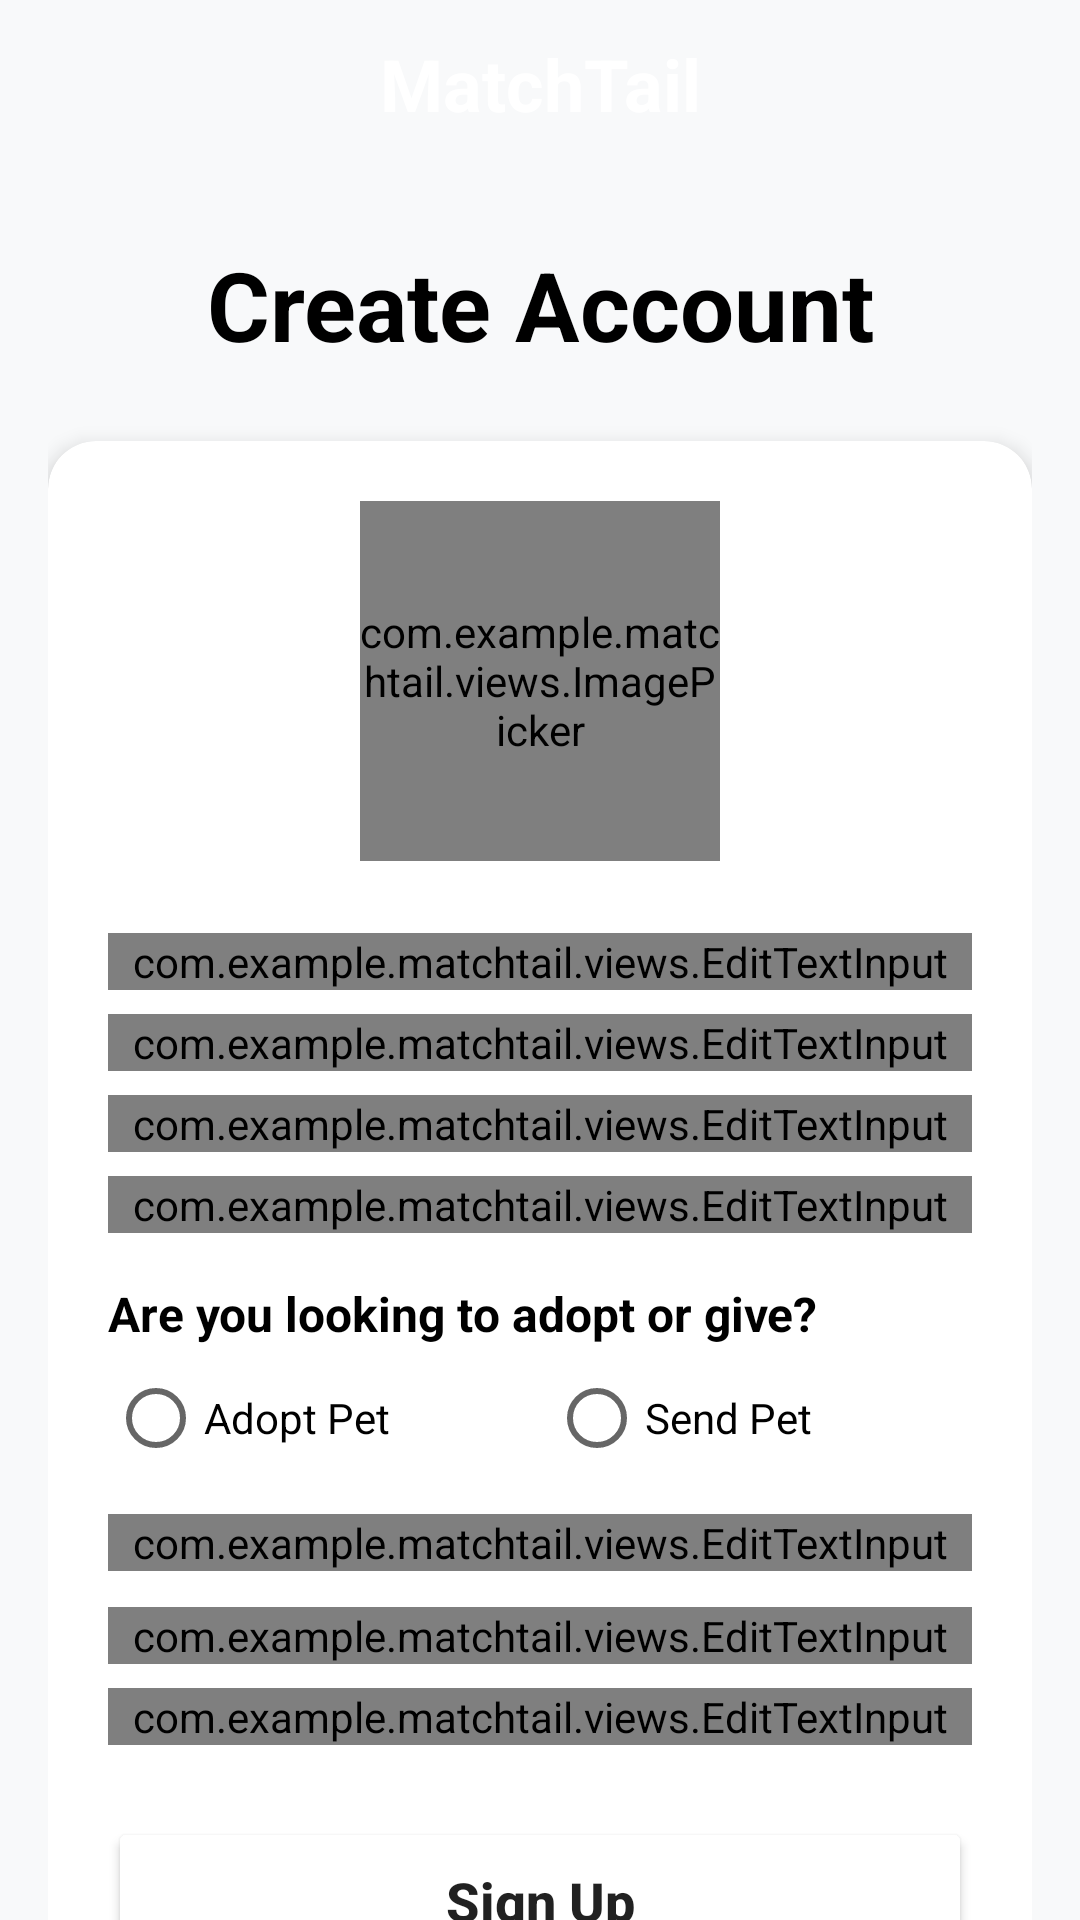

Android layout source for this screen:
<!-- AndroidManifest.xml: application theme Theme.MatchTail -->
<!-- res/layout/fragment_register.xml -->
<?xml version="1.0" encoding="utf-8"?>
<layout xmlns:android="http://schemas.android.com/apk/res/android"
    xmlns:app="http://schemas.android.com/apk/res-auto"
    xmlns:tools="http://schemas.android.com/tools"
    tools:context=".fragments.register.RegisterFragment">

    <data>
        <variable
            name="viewModel"
            type="com.example.matchtail.fragments.register.RegisterViewModel" />
    </data>

    <androidx.constraintlayout.widget.ConstraintLayout
        android:layout_width="match_parent"
        android:layout_height="match_parent"
        android:background="#F8F9FA">

        <androidx.appcompat.widget.Toolbar
            android:id="@+id/loginToolbar"
            android:layout_width="match_parent"
            android:layout_height="?android:attr/actionBarSize"
            android:background="@color/matchtail_green"
            app:layout_constraintTop_toTopOf="parent"
            app:theme="@style/Theme.AppCompat.DayNight.NoActionBar">

            <TextView
                android:layout_width="wrap_content"
                android:layout_height="wrap_content"
                android:layout_gravity="center"
                android:text="@string/app_name"
                android:textColor="@color/white"
                android:textSize="24sp"
                android:textStyle="bold" />
        </androidx.appcompat.widget.Toolbar>

        <androidx.core.widget.NestedScrollView
            android:layout_width="match_parent"
            android:layout_height="0dp"
            android:fillViewport="true"
            app:layout_constraintBottom_toBottomOf="parent"
            app:layout_constraintTop_toBottomOf="@id/loginToolbar">

            <LinearLayout
                android:layout_width="match_parent"
                android:layout_height="wrap_content"
                android:orientation="vertical"
                android:padding="16dp">

                <TextView
                    android:layout_width="match_parent"
                    android:layout_height="wrap_content"
                    android:layout_marginTop="8dp"
                    android:layout_marginBottom="24dp"
                    android:gravity="center"
                    android:text="@string/create_account"
                    android:textColor="@color/black"
                    android:textSize="32sp"
                    android:textStyle="bold" />

                <androidx.cardview.widget.CardView
                    android:layout_width="match_parent"
                    android:layout_height="wrap_content"
                    app:cardCornerRadius="16dp"
                    app:cardElevation="4dp">

                    <LinearLayout
                        android:layout_width="match_parent"
                        android:layout_height="wrap_content"
                        android:orientation="vertical"
                        android:padding="20dp">

                        <com.example.matchtail.views.ImagePicker
                            android:id="@+id/imageView"
                            android:layout_width="120dp"
                            android:layout_height="120dp"
                            android:layout_gravity="center"
                            android:layout_marginBottom="24dp"
                            android:src="@drawable/avatar_image" />

                        <com.example.matchtail.views.EditTextInput
                            android:id="@+id/name"
                            android:layout_width="match_parent"
                            android:layout_height="wrap_content"
                            android:layout_marginBottom="8dp"
                            android:hint="@string/full_name"
                            android:inputType="textPersonName" />

                        <com.example.matchtail.views.EditTextInput
                            android:id="@+id/email"
                            android:layout_width="match_parent"
                            android:layout_height="wrap_content"
                            android:layout_marginBottom="8dp"
                            android:hint="@string/email_text"
                            android:inputType="textEmailAddress" />

                        <com.example.matchtail.views.EditTextInput
                            android:id="@+id/phone"
                            android:layout_width="match_parent"
                            android:layout_height="wrap_content"
                            android:layout_marginBottom="8dp"
                            android:hint="@string/phone_number"
                            android:inputType="phone" />

                        <com.example.matchtail.views.EditTextInput
                            android:id="@+id/location"
                            android:layout_width="match_parent"
                            android:layout_height="wrap_content"
                            android:layout_marginBottom="16dp"
                            android:hint="@string/location_city" />

                        <TextView
                            android:layout_width="wrap_content"
                            android:layout_height="wrap_content"
                            android:text="@string/role_prompt"
                            android:layout_marginBottom="8dp"
                            android:textColor="@color/black"
                            android:textSize="16sp"
                            android:textStyle="bold"/>

                        <RadioGroup
                            android:id="@+id/roleGroup"
                            android:layout_width="match_parent"
                            android:layout_height="wrap_content"
                            android:orientation="horizontal"
                            android:layout_marginBottom="16dp">
                            <RadioButton
                                android:id="@+id/roleAdopter"
                                android:layout_width="wrap_content"
                                android:layout_height="wrap_content"
                                android:text="@string/adopt_pet"
                                android:layout_weight="1"/>
                            <RadioButton
                                android:id="@+id/roleGiver"
                                android:layout_width="wrap_content"
                                android:layout_height="wrap_content"
                                android:text="@string/send_pet"
                                android:layout_weight="1"/>
                        </RadioGroup>

                        <com.example.matchtail.views.EditTextInput
                            android:id="@+id/description"
                            android:layout_width="match_parent"
                            android:layout_height="wrap_content"
                            android:layout_marginBottom="12dp"
                            android:hint="@string/about_me_optional"
                            android:lines="3" />

                        <com.example.matchtail.views.EditTextInput
                            android:id="@+id/password"
                            android:layout_width="match_parent"
                            android:layout_height="wrap_content"
                            android:layout_marginBottom="8dp"
                            android:hint="@string/password_text"
                            android:inputType="textPassword" />

                        <com.example.matchtail.views.EditTextInput
                            android:id="@+id/confirmPassword"
                            android:layout_width="match_parent"
                            android:layout_height="wrap_content"
                            android:layout_marginBottom="24dp"
                            android:hint="@string/confirm_password_text"
                            android:inputType="textPassword" />

                        <FrameLayout
                            android:layout_width="match_parent"
                            android:layout_height="wrap_content">

                            <Button
                                android:id="@+id/registerButton"
                                android:layout_width="match_parent"
                                android:layout_height="56dp"
                                android:backgroundTint="@color/matchtail_green"
                                android:text="@string/sign_up"
                                android:textAllCaps="false"
                                android:textSize="18sp"
                                android:textStyle="bold"
                                app:cornerRadius="8dp" />

                            <com.google.android.material.progressindicator.CircularProgressIndicator
                                android:id="@+id/progressBar"
                                android:layout_width="wrap_content"
                                android:layout_height="wrap_content"
                                android:layout_gravity="center"
                                android:indeterminate="true"
                                android:visibility="invisible" />
                        </FrameLayout>
                    </LinearLayout>
                </androidx.cardview.widget.CardView>

                <View
                    android:layout_width="match_parent"
                    android:layout_height="24dp"/>

            </LinearLayout>
        </androidx.core.widget.NestedScrollView>
    </androidx.constraintlayout.widget.ConstraintLayout>
</layout>
<!-- resources referenced by this layout -->
<resources>
  <color name="black">#FF000000</color>
  <color name="white">#FFFFFFFF</color>
  <string name="about_me_optional">About Me (Optional)</string>
  <string name="adopt_pet">Adopt Pet</string>
  <string name="app_name">MatchTail</string>
  <string name="confirm_password_text">Confirm Password</string>
  <string name="create_account">Create Account</string>
  <string name="email_text">Email</string>
  <string name="full_name">Full Name</string>
  <string name="location_city">Location (City)</string>
  <string name="password_text">Password</string>
  <string name="phone_number">Phone Number</string>
  <string name="role_prompt">Are you looking to adopt or give?</string>
  <string name="send_pet">Send Pet</string>
  <string name="sign_up">Sign Up</string>
  <style name="Theme.MatchTail" parent="Theme.AppCompat.Light.NoActionBar" />
</resources>
